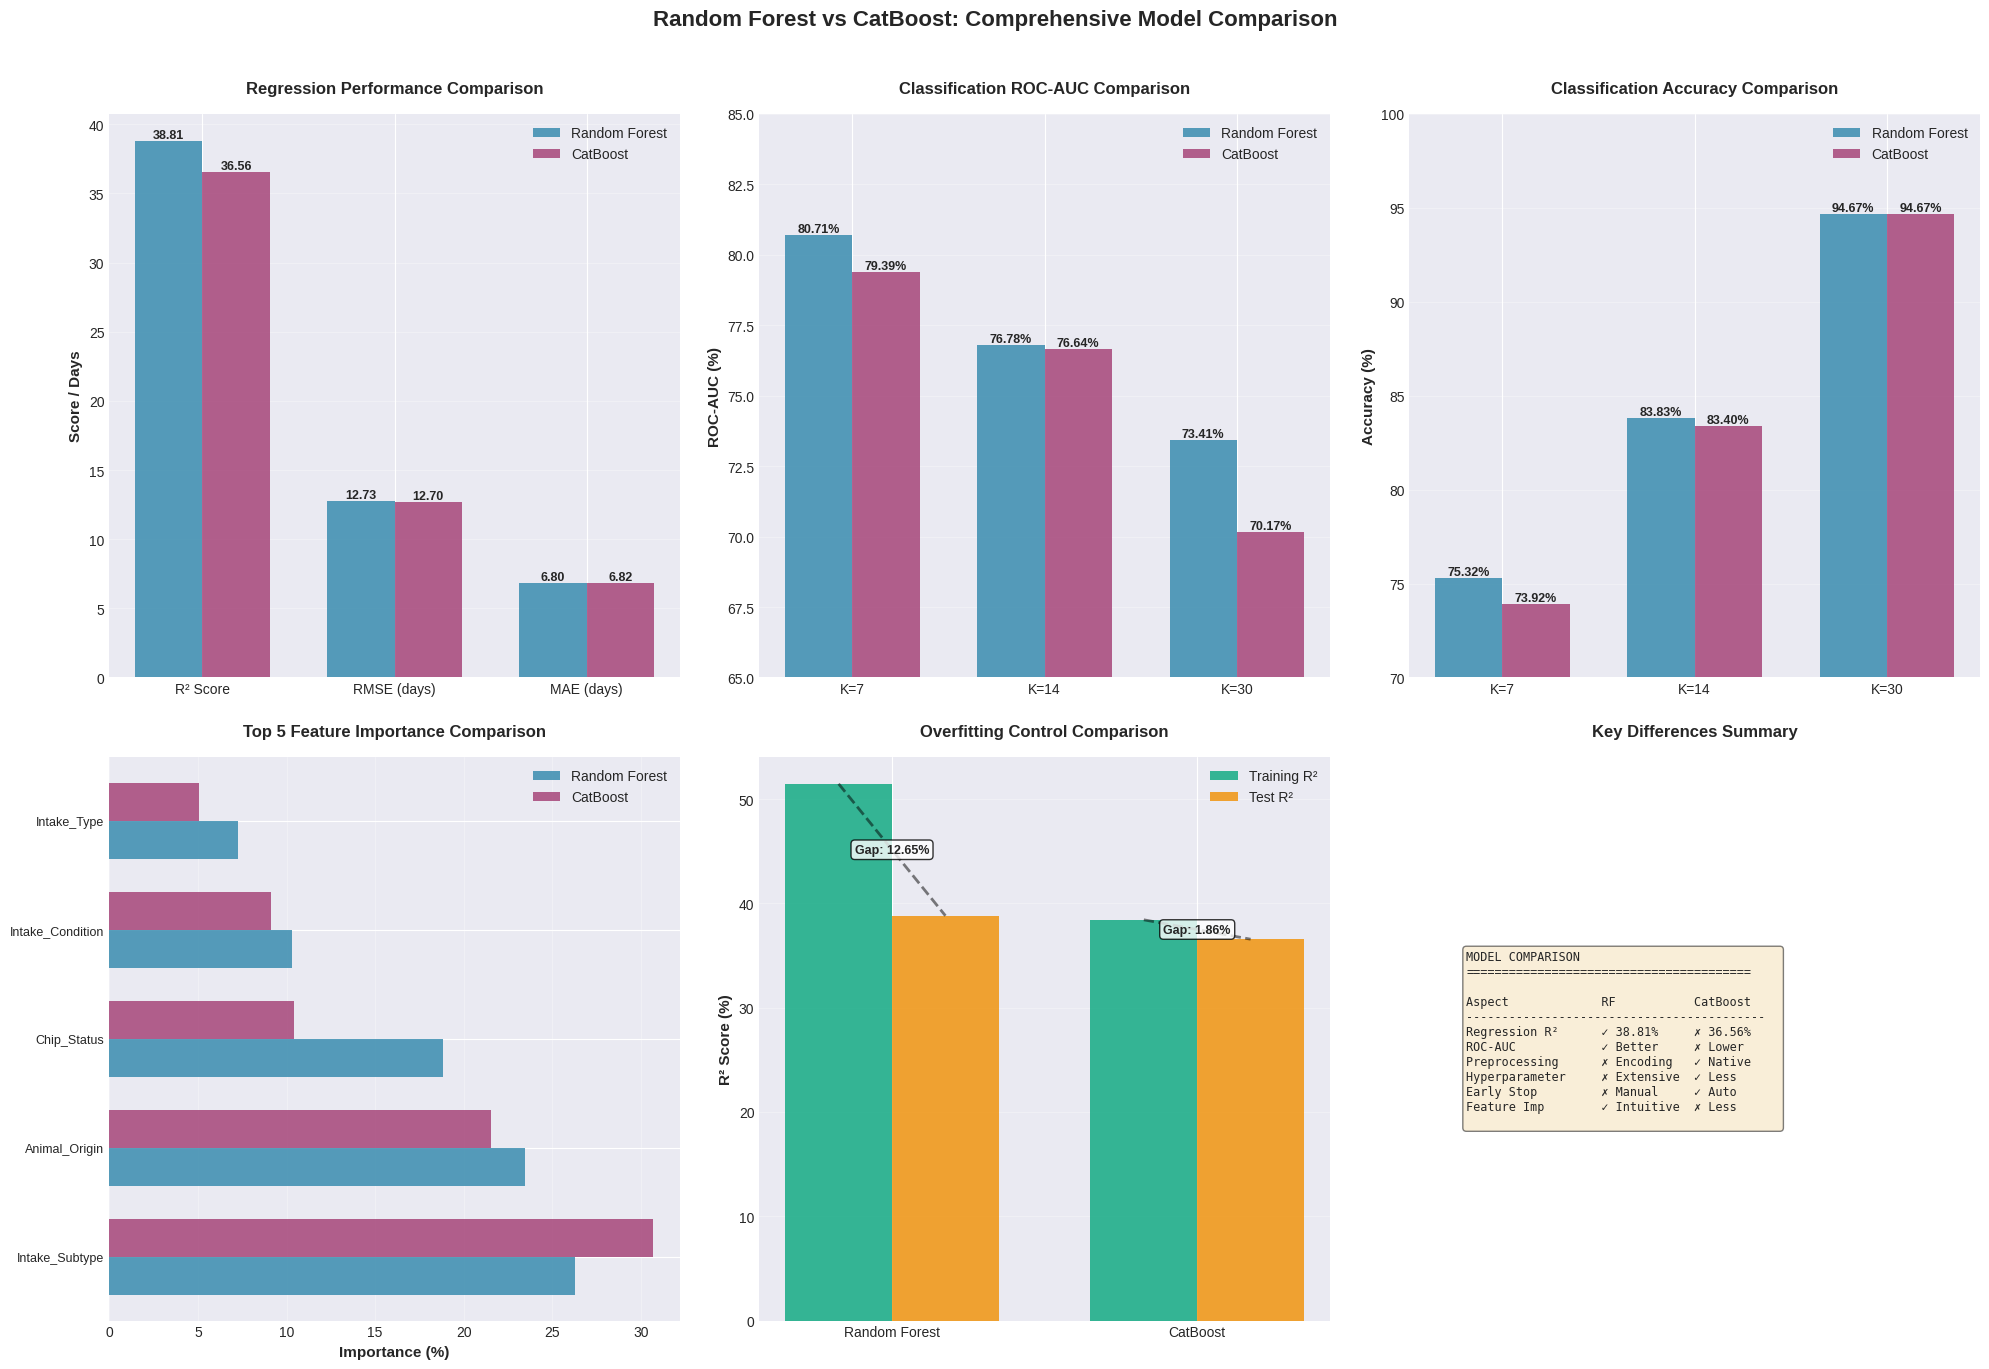

Python code for this plot:
"""
Visualization script for comparing Random Forest and CatBoost models
"""

import matplotlib.pyplot as plt
import numpy as np
import pandas as pd

# Set style
plt.style.use('seaborn-v0_8-darkgrid')
fig = plt.figure(figsize=(20, 14))

# ============================================================================
# 1. Regression Performance Comparison
# ============================================================================
ax1 = plt.subplot(2, 3, 1)
metrics = ['R² Score', 'RMSE (days)', 'MAE (days)']
rf_regression = [38.81, 12.73, 6.80]
catboost_regression = [36.56, 12.70, 6.82]

x = np.arange(len(metrics))
width = 0.35

bars1 = ax1.bar(x - width/2, rf_regression, width, label='Random Forest', color='#2E86AB', alpha=0.8)
bars2 = ax1.bar(x + width/2, catboost_regression, width, label='CatBoost', color='#A23B72', alpha=0.8)

ax1.set_ylabel('Score / Days', fontsize=11, fontweight='bold')
ax1.set_title('Regression Performance Comparison', fontsize=12, fontweight='bold', pad=15)
ax1.set_xticks(x)
ax1.set_xticklabels(metrics, fontsize=10)
ax1.legend(fontsize=10)
ax1.grid(axis='y', alpha=0.3)

# Add value labels on bars
for bars in [bars1, bars2]:
    for bar in bars:
        height = bar.get_height()
        ax1.text(bar.get_x() + bar.get_width()/2., height,
                f'{height:.2f}',
                ha='center', va='bottom', fontsize=9, fontweight='bold')

# ============================================================================
# 2. Classification Performance (ROC-AUC)
# ============================================================================
ax2 = plt.subplot(2, 3, 2)
k_values = ['K=7', 'K=14', 'K=30']
rf_roc_auc = [80.71, 76.78, 73.41]
catboost_roc_auc = [79.39, 76.64, 70.17]

x = np.arange(len(k_values))
bars1 = ax2.bar(x - width/2, rf_roc_auc, width, label='Random Forest', color='#2E86AB', alpha=0.8)
bars2 = ax2.bar(x + width/2, catboost_roc_auc, width, label='CatBoost', color='#A23B72', alpha=0.8)

ax2.set_ylabel('ROC-AUC (%)', fontsize=11, fontweight='bold')
ax2.set_title('Classification ROC-AUC Comparison', fontsize=12, fontweight='bold', pad=15)
ax2.set_xticks(x)
ax2.set_xticklabels(k_values, fontsize=10)
ax2.legend(fontsize=10)
ax2.set_ylim([65, 85])
ax2.grid(axis='y', alpha=0.3)

for bars in [bars1, bars2]:
    for bar in bars:
        height = bar.get_height()
        ax2.text(bar.get_x() + bar.get_width()/2., height,
                f'{height:.2f}%',
                ha='center', va='bottom', fontsize=9, fontweight='bold')

# ============================================================================
# 3. Classification Accuracy Comparison
# ============================================================================
ax3 = plt.subplot(2, 3, 3)
rf_accuracy = [75.32, 83.83, 94.67]
catboost_accuracy = [73.92, 83.40, 94.67]

bars1 = ax3.bar(x - width/2, rf_accuracy, width, label='Random Forest', color='#2E86AB', alpha=0.8)
bars2 = ax3.bar(x + width/2, catboost_accuracy, width, label='CatBoost', color='#A23B72', alpha=0.8)

ax3.set_ylabel('Accuracy (%)', fontsize=11, fontweight='bold')
ax3.set_title('Classification Accuracy Comparison', fontsize=12, fontweight='bold', pad=15)
ax3.set_xticks(x)
ax3.set_xticklabels(k_values, fontsize=10)
ax3.legend(fontsize=10)
ax3.set_ylim([70, 100])
ax3.grid(axis='y', alpha=0.3)

for bars in [bars1, bars2]:
    for bar in bars:
        height = bar.get_height()
        ax3.text(bar.get_x() + bar.get_width()/2., height,
                f'{height:.2f}%',
                ha='center', va='bottom', fontsize=9, fontweight='bold')

# ============================================================================
# 4. Feature Importance Comparison (Top 5)
# ============================================================================
ax4 = plt.subplot(2, 3, 4)
# Random Forest top features
rf_features = ['Intake_Subtype', 'Animal_Origin', 'Chip_Status', 'Intake_Condition', 'Intake_Type']
rf_importance = [26.27, 23.45, 18.84, 10.29, 7.28]

# CatBoost top features
catboost_features = ['Chip_Status', 'Intake_Type', 'Intake_Condition', 'Intake_Subtype', 'Animal_Origin']
catboost_importance = [30.66, 21.54, 10.42, 9.10, 5.05]

y_pos = np.arange(len(rf_features))
bars1 = ax4.barh(y_pos - width/2, rf_importance, width, label='Random Forest', color='#2E86AB', alpha=0.8)
bars2 = ax4.barh(y_pos + width/2, catboost_importance, width, label='CatBoost', color='#A23B72', alpha=0.8)

ax4.set_xlabel('Importance (%)', fontsize=11, fontweight='bold')
ax4.set_title('Top 5 Feature Importance Comparison', fontsize=12, fontweight='bold', pad=15)
ax4.set_yticks(y_pos)
ax4.set_yticklabels(rf_features, fontsize=9)
ax4.legend(fontsize=10)
ax4.grid(axis='x', alpha=0.3)

# ============================================================================
# 5. Overfitting Control (Train-Test Gap)
# ============================================================================
ax5 = plt.subplot(2, 3, 5)
models = ['Random Forest', 'CatBoost']
train_r2 = [51.46, 38.42]
test_r2 = [38.81, 36.56]
gap = [12.65, 1.86]

x = np.arange(len(models))
bars1 = ax5.bar(x - width/2, train_r2, width, label='Training R²', color='#06A77D', alpha=0.8)
bars2 = ax5.bar(x + width/2, test_r2, width, label='Test R²', color='#F18F01', alpha=0.8)

# Add gap annotation
for i, (tr, te, g) in enumerate(zip(train_r2, test_r2, gap)):
    ax5.plot([i - width/2, i + width/2], [tr, te], 'k--', linewidth=2, alpha=0.5)
    ax5.text(i, (tr + te) / 2, f'Gap: {g:.2f}%', 
            ha='center', va='center', fontsize=9, fontweight='bold',
            bbox=dict(boxstyle='round', facecolor='white', alpha=0.8))

ax5.set_ylabel('R² Score (%)', fontsize=11, fontweight='bold')
ax5.set_title('Overfitting Control Comparison', fontsize=12, fontweight='bold', pad=15)
ax5.set_xticks(x)
ax5.set_xticklabels(models, fontsize=10)
ax5.legend(fontsize=10)
ax5.grid(axis='y', alpha=0.3)

# ============================================================================
# 6. Advantages/Disadvantages Summary
# ============================================================================
ax6 = plt.subplot(2, 3, 6)
ax6.axis('off')

# Create comparison table with shorter text
comparison_data = {
    'Aspect': ['Regression R²', 'ROC-AUC', 'Preprocessing', 
               'Hyperparameter', 'Early Stop', 'Feature Imp'],
    'Random Forest': ['✓ 38.81%', '✓ Better', 
                     '✗ Encoding', '✗ Extensive',
                     '✗ Manual', '✓ Intuitive'],
    'CatBoost': ['✗ 36.56%', '✗ Lower',
                '✓ Native', '✓ Less',
                '✓ Auto', '✗ Less']
}

# Create text table with shorter format
table_text = "MODEL COMPARISON\n" + "="*40 + "\n\n"
table_text += f"{'Aspect':<18} {'RF':<12} {'CatBoost':<12}\n"
table_text += "-"*42 + "\n"

for i, aspect in enumerate(comparison_data['Aspect']):
    rf_val = comparison_data['Random Forest'][i]
    cb_val = comparison_data['CatBoost'][i]
    table_text += f"{aspect:<18} {rf_val:<12} {cb_val:<12}\n"

ax6.text(0.1, 0.5, table_text, fontsize=8.5, family='monospace',
         verticalalignment='center', horizontalalignment='left',
         bbox=dict(boxstyle='round', facecolor='wheat', alpha=0.5),
         transform=ax6.transAxes)

ax6.set_title('Key Differences Summary', fontsize=12, fontweight='bold', pad=15)

# ============================================================================
# Overall Title
# ============================================================================
fig.suptitle('Random Forest vs CatBoost: Comprehensive Model Comparison', 
             fontsize=16, fontweight='bold', y=0.995)

plt.tight_layout(rect=[0, 0.02, 1, 0.98], w_pad=2.0, h_pad=2.0)
plt.savefig('model_comparison.png', dpi=300, bbox_inches='tight', pad_inches=0.8)
print("Visualization saved as 'model_comparison.png'")
plt.show()

